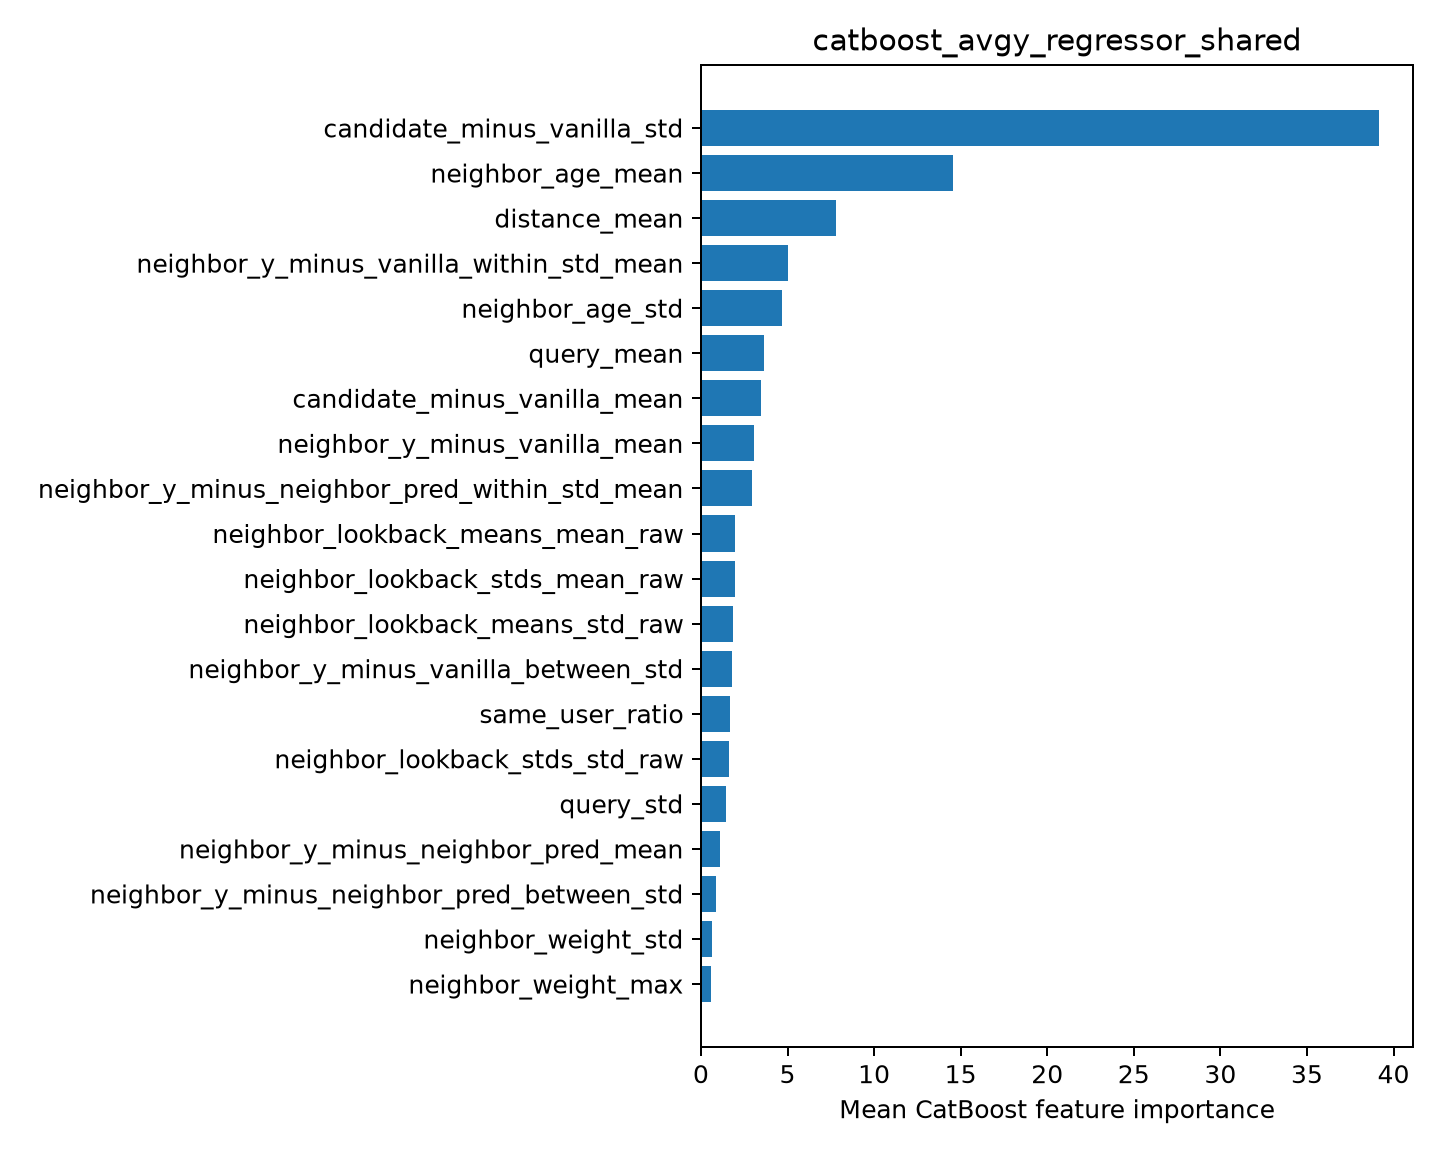

Values plotted in this chart, from the file beside it:
feature, importance
candidate_minus_vanilla_std, 39.17
neighbor_age_mean, 14.58
distance_mean, 7.802
neighbor_y_minus_vanilla_within_std_mean, 5.026
neighbor_age_std, 4.682
query_mean, 3.669
candidate_minus_vanilla_mean, 3.492
neighbor_y_minus_vanilla_mean, 3.078
neighbor_y_minus_neighbor_pred_within_st…, 2.974
neighbor_lookback_means_mean_raw, 1.959
neighbor_lookback_stds_mean_raw, 1.958
neighbor_lookback_means_std_raw, 1.824
neighbor_y_minus_vanilla_between_std, 1.816
same_user_ratio, 1.703
neighbor_lookback_stds_std_raw, 1.605
query_std, 1.438
neighbor_y_minus_neighbor_pred_mean, 1.106
neighbor_y_minus_neighbor_pred_between_s…, 0.8805
neighbor_weight_std, 0.6642
neighbor_weight_max, 0.573
